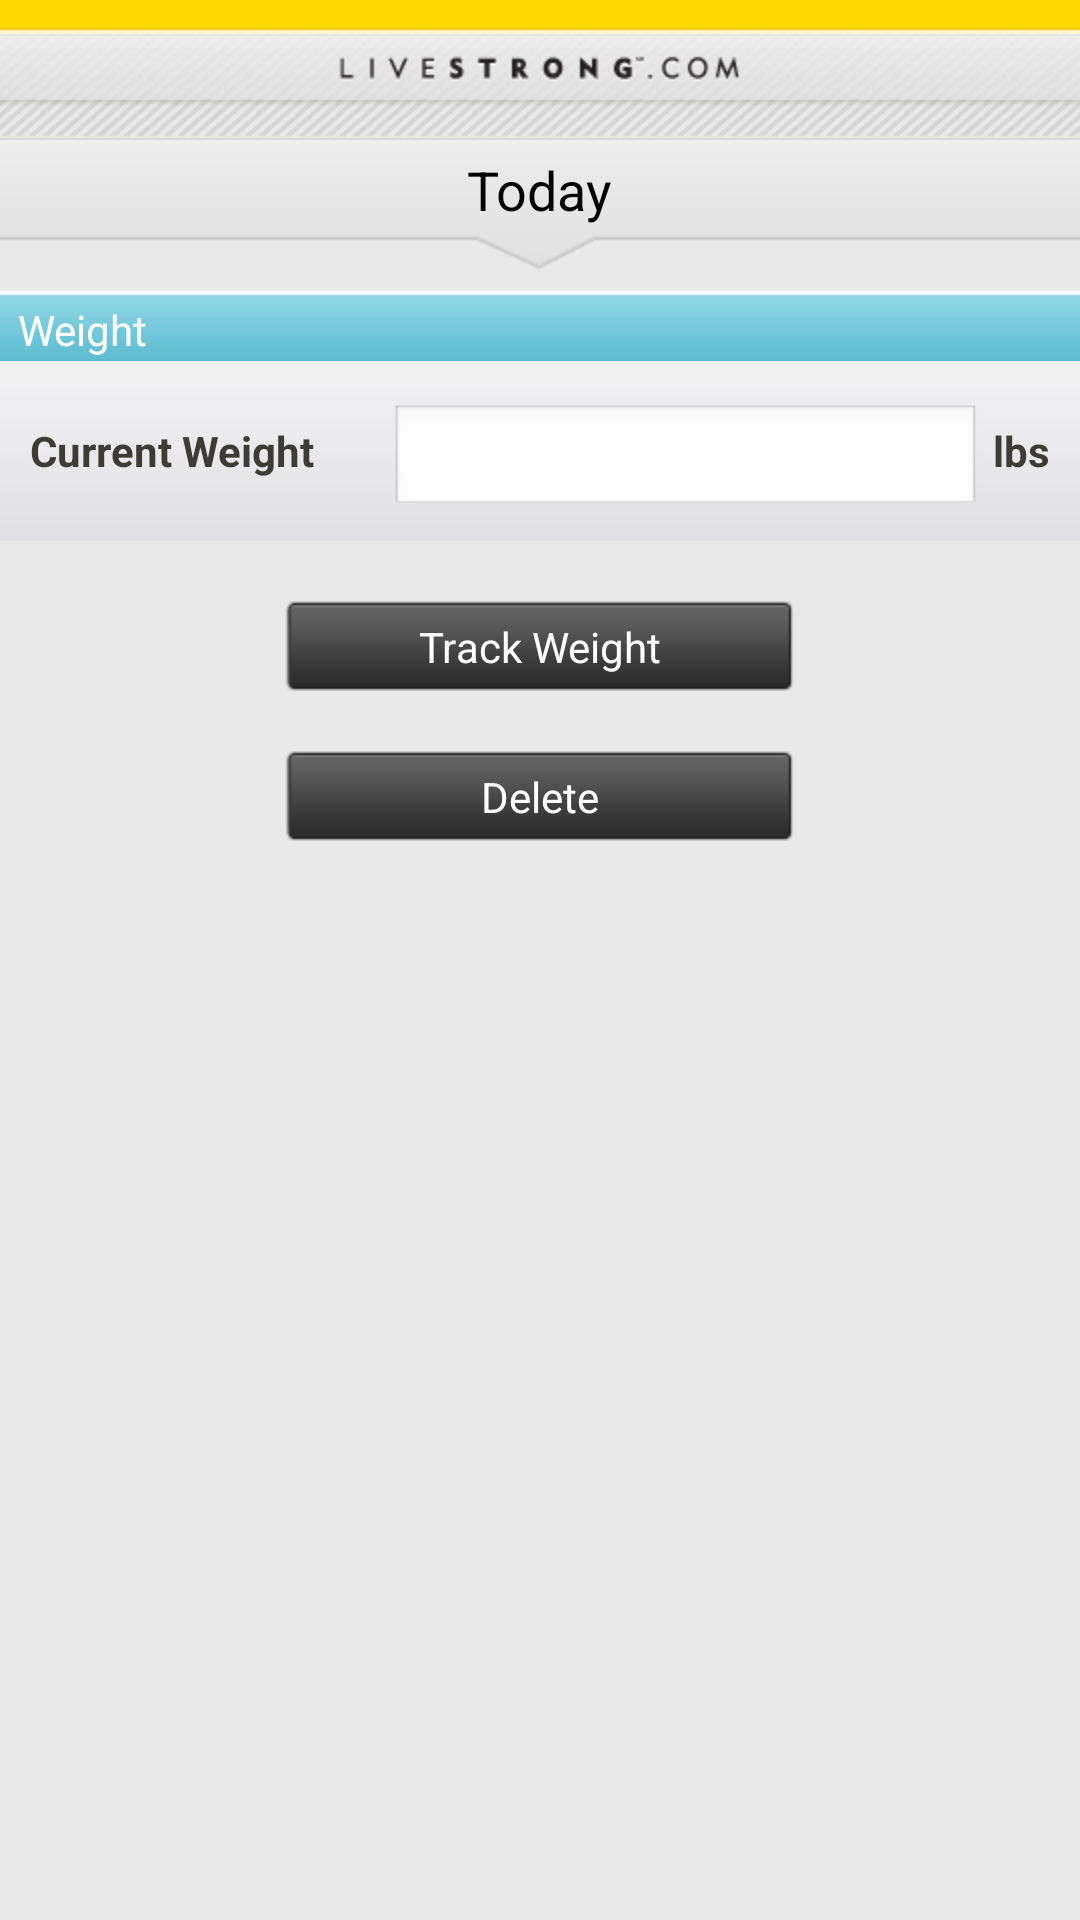

Android layout source for this screen:
<!-- AndroidManifest.xml: application theme android:Theme.NoTitleBar -->
<!-- res/layout/activity_add_weight.xml -->
<?xml version="1.0" encoding="utf-8"?>
<LinearLayout xmlns:android="http://schemas.android.com/apk/res/android"
    android:layout_width="match_parent"
    android:layout_height="match_parent"
    android:background="@drawable/background_repeat"
    android:orientation="vertical" >

    <include
        android:layout_width="match_parent"
        android:layout_height="wrap_content"
        layout="@layout/header_bar" />

    <FrameLayout
        android:layout_width="match_parent"
        android:layout_height="wrap_content" >

        <ImageView
            android:id="@+id/imageView1"
            android:layout_width="match_parent"
            android:layout_height="wrap_content"
            android:scaleType="fitXY"
            android:src="@drawable/header_arrow" />

        <LinearLayout
            android:id="@+id/LinearLayout02"
            android:layout_width="wrap_content"
            android:layout_height="match_parent"
            android:layout_gravity="center_horizontal"
            android:layout_marginTop="4dp" >

            <FrameLayout
                android:id="@+id/frameLayout1"
                android:layout_width="180dp"
                android:layout_height="match_parent"
                android:layout_marginTop="1dp" >

                <TextView
                    android:id="@+id/timeOfDayTextView"
                    android:layout_width="wrap_content"
                    android:layout_height="match_parent"
                    android:layout_gravity="center_horizontal"
                    android:text="Today"
                    android:textColor="@color/black"
                    android:textSize="18dp" />
            </FrameLayout>
        </LinearLayout>
    </FrameLayout>

    <RelativeLayout
        android:id="@+id/listItemDiaryHeader"
        android:layout_width="match_parent"
        android:layout_height="40dp"
        android:layout_marginBottom="-10dp" >

        <LinearLayout
            android:id="@+id/LinearLayout01"
            android:layout_width="match_parent"
            android:layout_height="wrap_content"
            android:layout_centerVertical="true"
            android:background="@drawable/header_blue_slice" >
        </LinearLayout>

        <TextView
            xmlns:android="http://schemas.android.com/apk/res/android"
            android:id="@+id/TextView01"
            android:layout_width="fill_parent"
            android:layout_height="27dip"
            android:layout_centerInParent="true"
            android:gravity="center_vertical"
            android:paddingLeft="6dip"
            android:text="Weight"
            android:textColor="@color/pinned_header_text"
            android:textSize="14sp" />
    </RelativeLayout>

    <LinearLayout
        android:id="@+id/LinearLayout03"
        android:layout_width="match_parent"
        android:layout_height="60dp"
        android:background="@drawable/list_item_community_background" >

        <TextView
            android:id="@+id/TextView07"
            android:layout_width="110dp"
            android:layout_height="wrap_content"
            android:layout_gravity="center_vertical"
            android:layout_marginLeft="10dp"
            android:layout_marginRight="10dp"
            android:text="@string/currentWeight"
            android:textColor="@color/dark_grey"
            android:textStyle="bold" />

		<LinearLayout
	        android:layout_width="0px"
	        android:layout_height="0px"
	        android:focusable="true"
	        android:focusableInTouchMode="true" >
	    </LinearLayout>
        
        <EditText
            android:id="@+id/weightEditText"
            style="@style/input_field"
            android:layout_width="0dp"
            android:layout_gravity="center_vertical"
            android:layout_marginBottom="10dp"
            android:layout_marginRight="4dp"
            android:layout_marginTop="13dp"
            android:layout_weight="0.63"
            android:gravity="right"
            android:inputType="numberDecimal" android:selectAllOnFocus="true"/>

        <TextView
            android:id="@+id/weightUnitsTextView"
            android:layout_width="wrap_content"
            android:layout_height="wrap_content"
            android:layout_gravity="center_vertical"
            android:layout_marginRight="10dp"
            android:text="lbs"
            android:textColor="@color/dark_grey"
            android:textStyle="bold" />
    </LinearLayout>

    <RelativeLayout
        android:id="@+id/relativeLayout2"
        android:layout_width="match_parent"
        android:layout_height="70dp" >

        <Button
            android:id="@+id/trackButton"
            android:layout_width="170dp"
            android:layout_height="30dp"
            android:layout_centerHorizontal="true"
            android:layout_centerVertical="true"
            android:background="@drawable/btn_black_selector"
            android:text="Track Weight"
            android:textColor="@color/white" />
    </RelativeLayout>

    <RelativeLayout
        android:id="@+id/relativeLayout3"
        android:layout_width="match_parent"
        android:layout_height="wrap_content" >

        <Button
            android:id="@+id/deleteButton"
            android:layout_width="170dp"
            android:layout_height="30dp"
            android:layout_alignParentTop="true"
            android:layout_centerHorizontal="true"
            android:background="@drawable/btn_black_selector"
            android:text="Delete"
            android:textColor="@color/white" />
    </RelativeLayout>

    <LinearLayout
        android:id="@+id/linearLayout5"
        android:layout_width="match_parent"
        android:layout_height="wrap_content" >
    </LinearLayout>

</LinearLayout>
<!-- res/layout/header_bar.xml (included above) -->
<?xml version="1.0" encoding="utf-8"?>
<FrameLayout xmlns:android="http://schemas.android.com/apk/res/android" 
    android:layout_width="fill_parent" 
    android:layout_height="wrap_content" 
    android:id="@+id/header_bar_frame">
    
	<RelativeLayout style="@style/header_bar" android:id="@+id/header_bar" android:layout_height="46dp">

        <ImageView
            android:id="@+id/imageView1"
            android:layout_width="wrap_content"
            android:layout_height="wrap_content"
            android:layout_centerHorizontal="true"
            android:layout_centerVertical="true"
            android:src="@drawable/header_title" android:contentDescription="@string/app_name"/>
        		   
    </RelativeLayout>
</FrameLayout>
<!-- resources referenced by this layout -->
<resources>
  <color name="black">#000000</color>
  <color name="dark_grey">#3c3c34</color>
  <color name="pinned_header_text">#FFFFFF</color>
  <color name="white">#FFFFFF</color>
  <!-- drawable background_repeat (drawable) -->
  <?xml version="1.0" encoding="utf-8"?>
  <bitmap xmlns:android="http://schemas.android.com/apk/res/android"
  	android:src="@drawable/background"
  	android:tileMode="repeat"
  	android:dither="true" />
  <!-- drawable btn_black_selector (drawable) -->
  <?xml version="1.0" encoding="utf-8"?>
  <selector xmlns:android="http://schemas.android.com/apk/res/android">
  	<item android:state_pressed="false" 
  		android:drawable="@drawable/btn_black_pressed" />
  
  	
  	<item android:state_pressed="true" 
  	    android:drawable="@drawable/btn_black" />
  </selector>
  <!-- drawable header_arrow: png bitmap (drawable-hdpi, 2085 bytes) -->
  <!-- drawable header_blue_slice: png bitmap (drawable-hdpi, 1164 bytes) -->
  <!-- drawable header_title: png bitmap (drawable-hdpi, 3484 bytes) -->
  <!-- drawable list_item_community_background (drawable) -->
  <?xml version="1.0" encoding="utf-8"?>
  <shape xmlns:android="http://schemas.android.com/apk/res/android"
       android:shape="rectangle">
  	<gradient android:angle="-90" 
  	    android:startColor="#f2f2f3" 
  	    android:endColor="#e1e1e5" />
  </shape>
  <string name="app_name">Livestrong Lite</string>
  <string name="currentWeight">Current Weight</string>
  <style name="header_bar">
          <item name="android:layout_width">fill_parent</item>
          <item name="android:layout_height">wrap_content</item>
          <item name="android:orientation">horizontal</item>
          <item name="android:background">@drawable/header_bar_background</item>
      </style>
  <style name="input_field">
          <item name="android:layout_height">wrap_content</item>
          <item name="android:textSize">14dp</item>
      </style>
  <!-- drawable background: jpg bitmap (drawable-hdpi, 1195 bytes) -->
  <!-- drawable header_bar_background: jpg bitmap (drawable-hdpi, 16522 bytes) -->
</resources>
